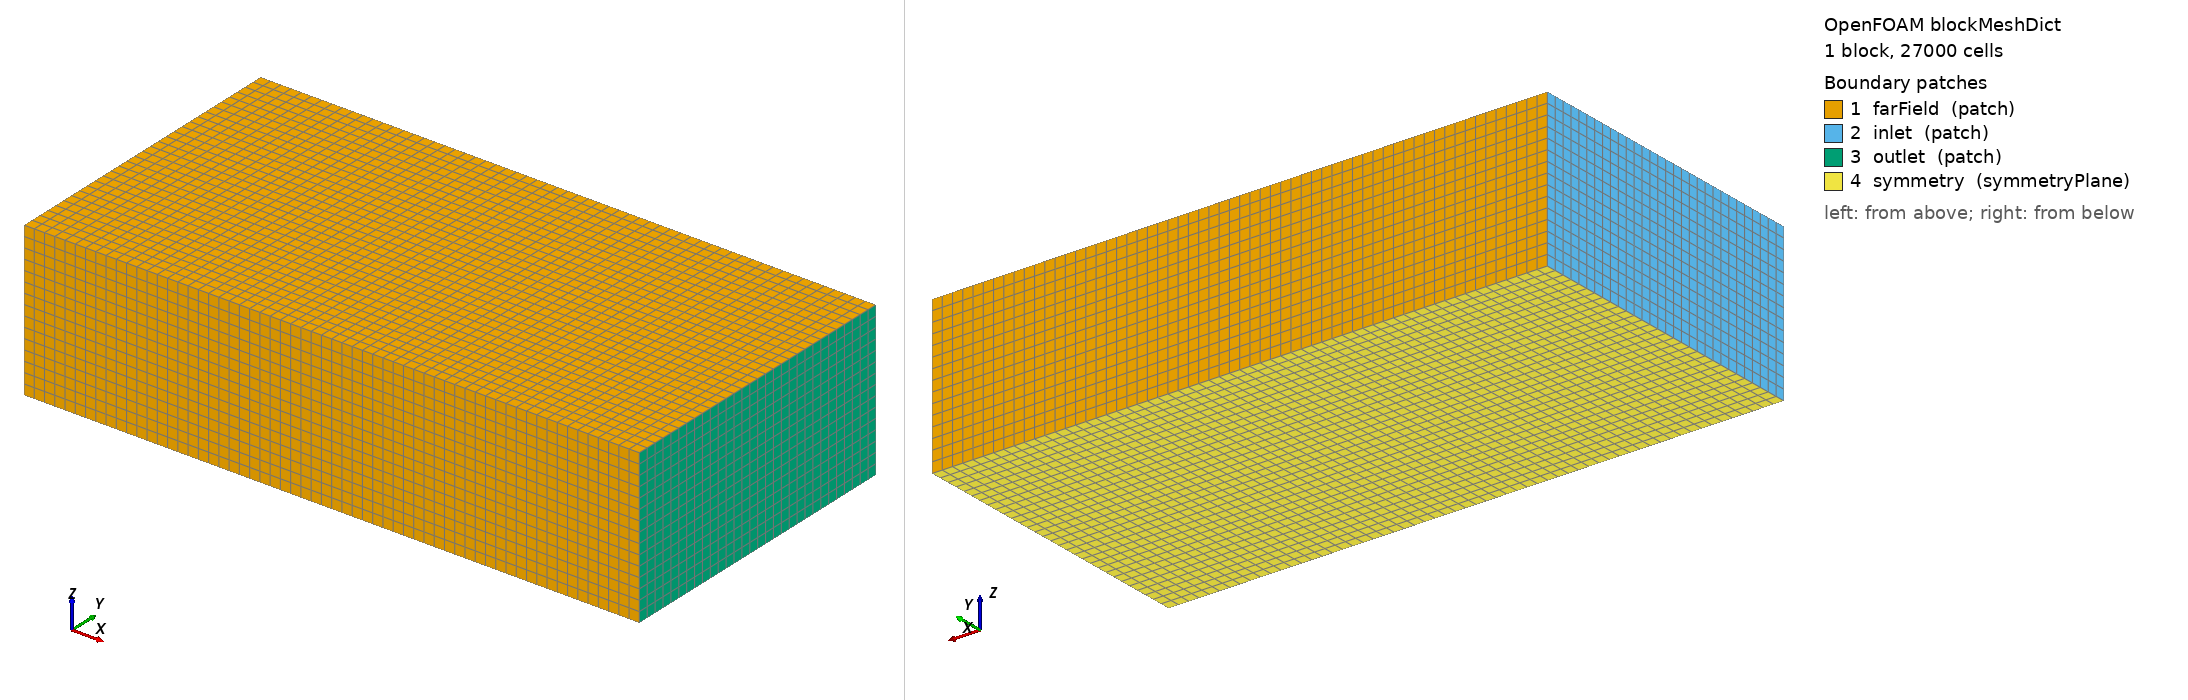

OpenFOAM case: the mesh blockMesh builds from blockMeshDict, 1 block(s), 27000 cells. Boundary patches (legend numbers): 1 farField (patch), 2 inlet (patch), 3 outlet (patch), 4 symmetry (symmetryPlane). Left view from above one corner, right view from below the opposite corner. Boundary conditions: 4 field file(s) under 0/ or 0.orig/; 4 of 4 drawn patches have an entry in a shipped field file.

=== system/blockMeshDict ===
/*--------------------------------*- C++ -*----------------------------------*\
| =========                 |                                                 |
| \\      /  F ield         | OpenFOAM: The Open Source CFD Toolbox           |
|  \\    /   O peration     | Version:  v2606                                 |
|   \\  /    A nd           | Website:  www.openfoam.com                      |
|    \\/     M anipulation  |                                                 |
\*---------------------------------------------------------------------------*/
FoamFile
{
    version     2.0;
    format      ascii;
    class       dictionary;
    object      blockMeshDict;
}
// * * * * * * * * * * * * * * * * * * * * * * * * * * * * * * * * * * * * * //

scale   1;

vertices (
    (-4 -3 0) //0
    (8 -3 0) //1
    (8 3 0) //2
    (-4 3 0) //3
    (-4 -3 3) //4
    (8 -3 3) //5
    (8 3 3) //6
    (-4 3 3) //7
);

blocks
(
    hex (0 1 2 3 4 5 6 7) (60 30 15) simpleGrading (1 1 1)
);

edges
(
);

boundary
(
    farField
    {
        type patch;
        faces
        (
			(4 5 6 7)
            (3 7 6 2)
            (1 5 4 0)			
        );
    }

    inlet
    {
        type patch;
        faces
        (
            (0 4 7 3)
        );
    }

    outlet
    {
        type patch;
        faces
        (
            (2 6 5 1)
        );
    }
	symmetry
	{
	    type symmetryPlane;
        faces
        (
			(0 3 2 1)
        );
	}
);

mergePatchPairs
(
);


// ************************************************************************* //


=== system/controlDict ===
/*--------------------------------*- C++ -*----------------------------------*\
| =========                 |                                                 |
| \\      /  F ield         | OpenFOAM: The Open Source CFD Toolbox           |
|  \\    /   O peration     | Version:  v2506                                 |
|   \\  /    A nd           | Website:  www.openfoam.com                      |
|    \\/     M anipulation  |                                                 |
\*---------------------------------------------------------------------------*/
FoamFile
{
 version 2.0;
 format ascii;
 class dictionary;
 location "system";
 object controlDict;
}

// * * * * * * * * * * * * * * * * * * * * * * * * * * * * * * * * * * * * * //

application pimpleFoam;

startFrom latestTime;

startTime 0;

stopAt endTime;

endTime 1;

deltaT	1e-5;

writeControl    adjustableRunTime;

writeInterval 0.01;

purgeWrite 0;

writeFormat ascii;

writePrecision 12;

writeCompression no;

timeFormat general;

timePrecision 6;

runTimeModifiable yes;

adjustTimeStep yes;

maxCo 5;

maxDeltaT    1e-4;

functions
{
	#includeFunc Q
	#include "forces"
	#include "AMIWeights"
	#includeFunc MachNo
	#includeFunc solverInfo
	yPlus
	{
		type yPlus;
		libs (fieldFunctionObjects);
		executeControl writeTime;
		writeControl writeTime;
		patches (propellerIn propellerOut wing);
	}
	wallShearStress1
	{
		type wallShearStress;
		libs ("libfieldFunctionObjects.so");
		patches (propeller wing);
		executeControl writeTime;
		writeControl writeTime;
	}
	lambda2
	{
		type            Lambda2;
		libs            ("libfieldFunctionObjects.so");
		executeControl  writeTime;
		writeControl    writeTime;
	}

	vorticity
	{
		type            vorticity;
		libs            ("libfieldFunctionObjects.so");
		executeControl  writeTime;
		writeControl    writeTime;
	}
} 	
// ************************************************************************* //



=== 0.orig/U ===
/*--------------------------------*- C++ -*----------------------------------*\
| =========                 |                                                 |
| \\      /  F ield         | OpenFOAM: The Open Source CFD Toolbox           |
|  \\    /   O peration     | Version:  v2506                                 |
|   \\  /    A nd           | Website:  www.openfoam.com                      |
|    \\/     M anipulation  |                                                 |
\*---------------------------------------------------------------------------*/
FoamFile
{
    version     2.0;
    format      ascii;
    class       volVectorField;
    location    "0";
    object      U;
}
// * * * * * * * * * * * * * * * * * * * * * * * * * * * * * * * * * * * * * //

#include        "include/initialConditions"

dimensions      [0 1 -1 0 0 0 0];

internalField   uniform $UInf;

boundaryField
{
    //#includeEtc "caseDicts/setConstraintTypes"

    inlet
    {
        type            fixedValue;
        value           uniform $UInf;
    }

    outlet
    {
        type            inletOutlet;
        inletValue      $internalField;
        value           $internalField;
    }

    farField
    {
        type            zeroGradient;
    }

    propellerIn
    {
        type            movingWallVelocity;
        value           uniform (0 0 0);
    }

    propellerOut
    {
        type            movingWallVelocity;
        value           uniform (0 0 0);
    }
	
	wing
    {
        type            noSlip;
    }
	
	symmetry
	{
		type            symmetryPlane;	
	}
	
	PROP1AMI1
    {
        type            cyclicAMI;
        value           uniform $UInf;
    }
    PROP1AMI2
    {
        type            cyclicAMI;
        value           uniform $UInf;
    }
	PROP2AMI1
    {
        type            cyclicAMI;
        value           uniform $UInf;
    }
    PROP2AMI2
    {
        type            cyclicAMI;
        value           uniform $UInf;
    }
}


// ************************************************************************* //


=== 0.orig/nuTilda ===
/*--------------------------------*- C++ -*----------------------------------*\
| =========                 |                                                 |
| \\      /  F ield         | OpenFOAM: The Open Source CFD Toolbox           |
|  \\    /   O peration     | Version:  v2506                                 |
|   \\  /    A nd           | Website:  www.openfoam.com                      |
|    \\/     M anipulation  |                                                 |
\*---------------------------------------------------------------------------*/
FoamFile
{
    version     2.0;
    format      ascii;
    class       volScalarField;
    location    "0";
    object      nuTilda;
}
// * * * * * * * * * * * * * * * * * * * * * * * * * * * * * * * * * * * * * //

#include        "include/initialConditions"

dimensions      [0 2 -1 0 0 0 0];

internalField   uniform $nuTildaVal;

boundaryField
{
    //#includeEtc "caseDicts/setConstraintTypes"

    inlet
    {
        type            fixedValue;
        value           uniform $nuTildaVal;
    }

    outlet
    {
        type            zeroGradient;
    }

    wall
    {
        type            fixedValue;
        value           uniform 0;
    }
    
    farField
    {
        type            zeroGradient;
    }
	
	symmetry
	{
		type            symmetryPlane;	
	}
	
    PROP1AMI1
    {
        type            cyclicAMI;
        value           uniform $nuTildaVal;
    }
    PROP1AMI2
    {
        type            cyclicAMI;
        value           uniform $nuTildaVal;
    }
    PROP2AMI1
    {
        type            cyclicAMI;
        value           uniform $nuTildaVal;
    }
    PROP2AMI2
    {
        type            cyclicAMI;
        value           uniform $nuTildaVal;
    }	
}


// ************************************************************************* //


=== 0.orig/nut ===
/*--------------------------------*- C++ -*----------------------------------*\
| =========                 |                                                 |
| \\      /  F ield         | OpenFOAM: The Open Source CFD Toolbox           |
|  \\    /   O peration     | Version:  v2506                                 |
|   \\  /    A nd           | Website:  www.openfoam.com                      |
|    \\/     M anipulation  |                                                 |
\*---------------------------------------------------------------------------*/
FoamFile
{
    version     2.0;
    format      ascii;
    class       volScalarField;
    location    "0";
    object      nut;
}
// * * * * * * * * * * * * * * * * * * * * * * * * * * * * * * * * * * * * * //

#include        "include/initialConditions"

dimensions      [0 2 -1 0 0 0 0];

internalField   uniform $nutVal;

boundaryField
{
    //#includeEtc "caseDicts/setConstraintTypes"

    inlet
    {
        type            calculated;
        value           uniform $nutVal;
    }

    outlet
    {
        type            zeroGradient;
    }

    wall
    {
        type            nutUSpaldingWallFunction;
        value           uniform 0;
    }
    
    farField
    {
        type            zeroGradient;
    }
	
	symmetry
	{
		type            symmetryPlane;	
	}
    PROP1AMI1
    {
        type            cyclicAMI;
        value           uniform $nutVal;
    }
    PROP1AMI2
    {
        type            cyclicAMI;
        value           uniform $nutVal;
    }
    PROP2AMI1
    {
        type            cyclicAMI;
        value           uniform $nutVal;
    }
    PROP2AMI2
    {
        type            cyclicAMI;
        value           uniform $nutVal;
    }
}


// ************************************************************************* //


=== 0.orig/p ===
/*--------------------------------*- C++ -*----------------------------------*\
| =========                 |                                                 |
| \\      /  F ield         | OpenFOAM: The Open Source CFD Toolbox           |
|  \\    /   O peration     | Version:  v2506                                 |
|   \\  /    A nd           | Website:  www.openfoam.com                      |
|    \\/     M anipulation  |                                                 |
\*---------------------------------------------------------------------------*/
FoamFile
{
    version     2.0;
    format      ascii;
    class       volScalarField;
    location    "0";
    object      p;
}
// * * * * * * * * * * * * * * * * * * * * * * * * * * * * * * * * * * * * * //

#include        "include/initialConditions"

dimensions      [0 2 -2 0 0 0 0];

internalField   uniform $pInf;

boundaryField
{
    inlet
    {
        type            zeroGradient;
    }

    outlet
    {
        type            fixedValue;
        value           uniform $pInf;
    }

    wall
    {
        type            zeroGradient;
    }
    
    farField
    {
        type            zeroGradient;
    }
	
	symmetry
	{
		type            symmetryPlane;	
	}
	
	PROP1AMI1
    {
        type            cyclicAMI;
        value           uniform $pInf;
    }
    PROP1AMI2
    {
        type            cyclicAMI;
        value           uniform $pInf;
    }
	PROP2AMI1
    {
        type            cyclicAMI;
        value           uniform $pInf;
    }
    PROP2AMI2
    {
        type            cyclicAMI;
        value           uniform $pInf;
    }	
	//#includeEtc "caseDicts/setConstraintTypes"
}


// ************************************************************************* //
